Labelled photos from "final_dataset", an image-classification folder in SliMac16/projekt_inz. The possible labels are: anomaly, clean.

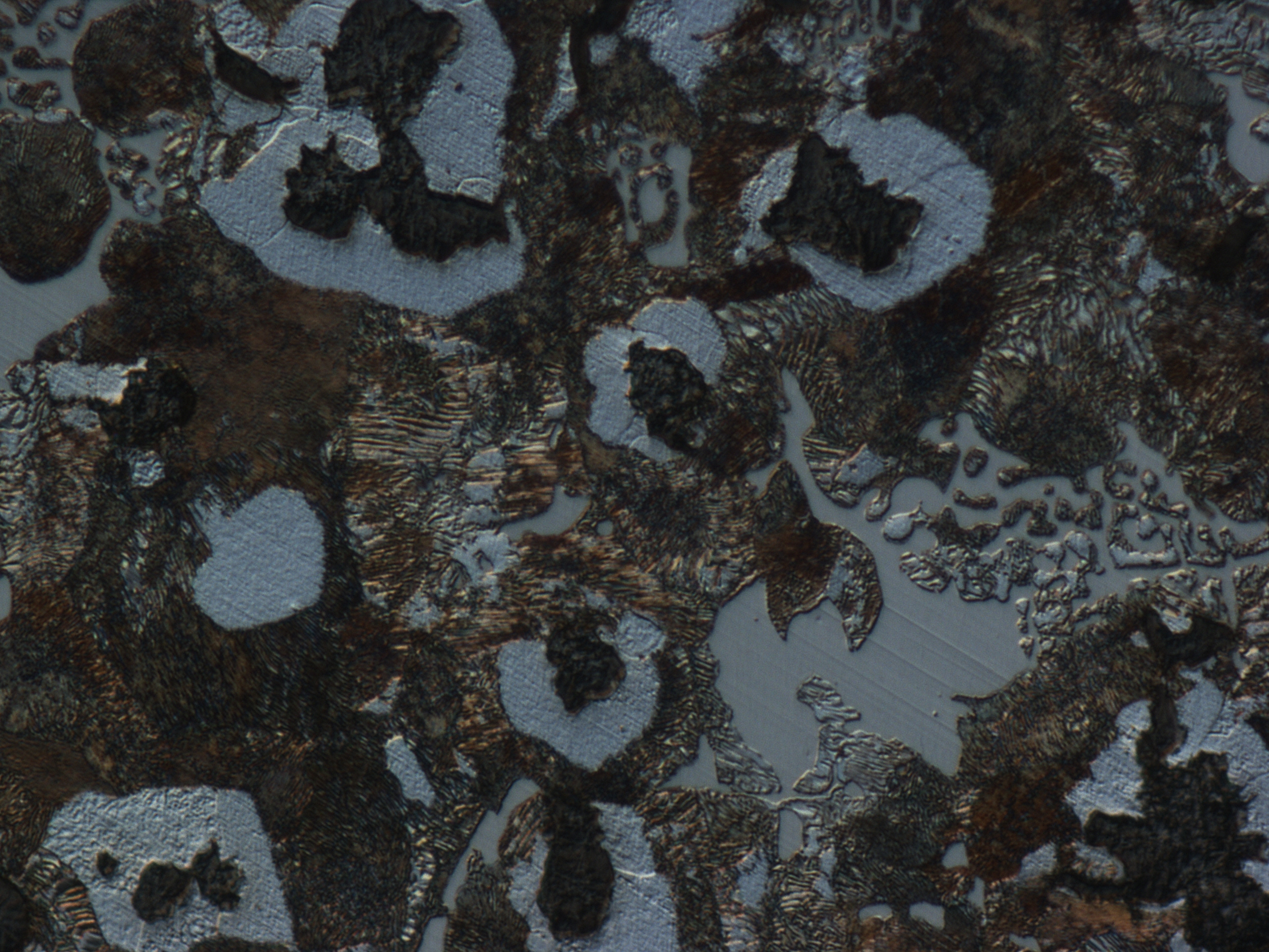
Label: clean

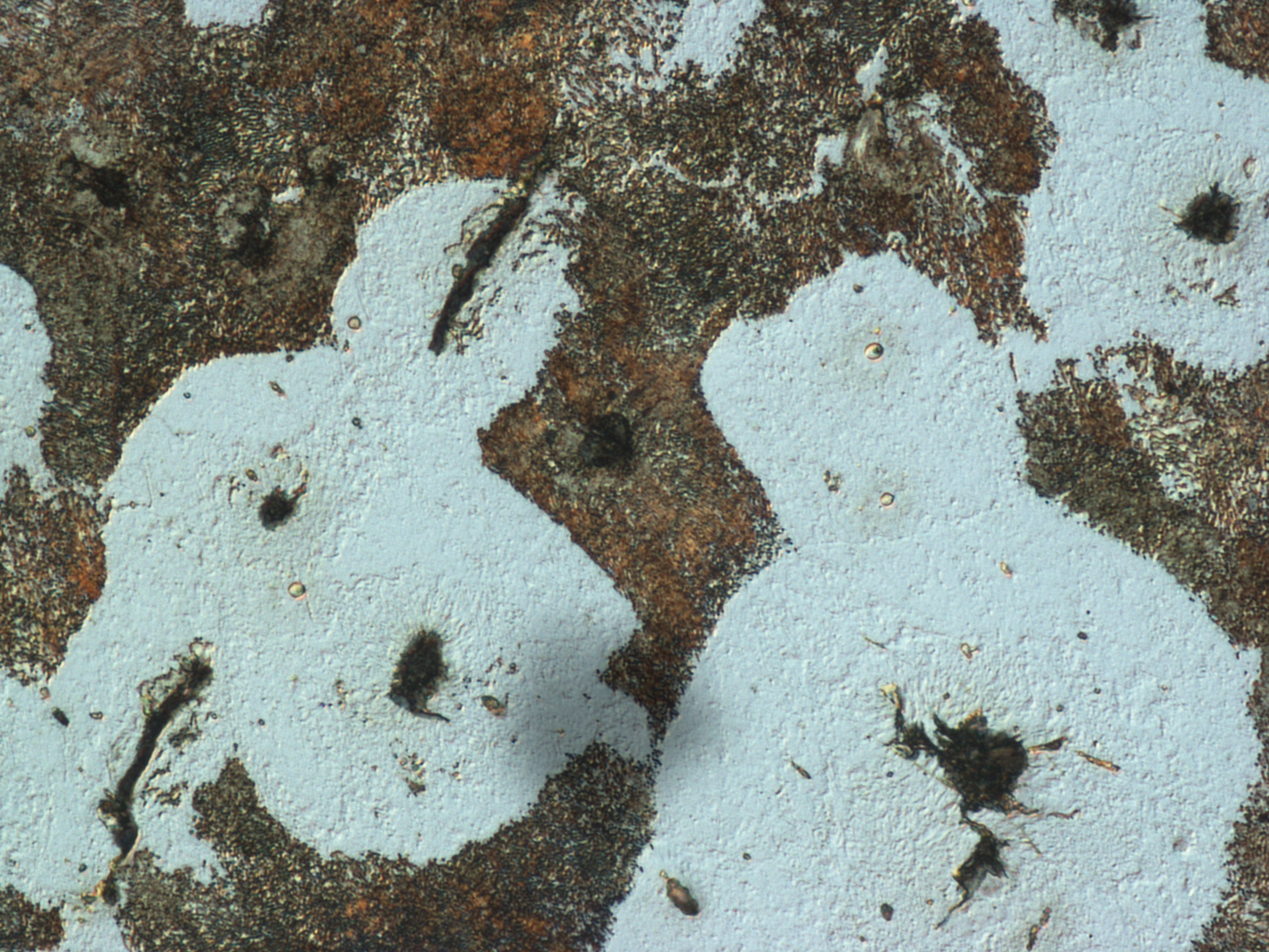
Label: anomaly

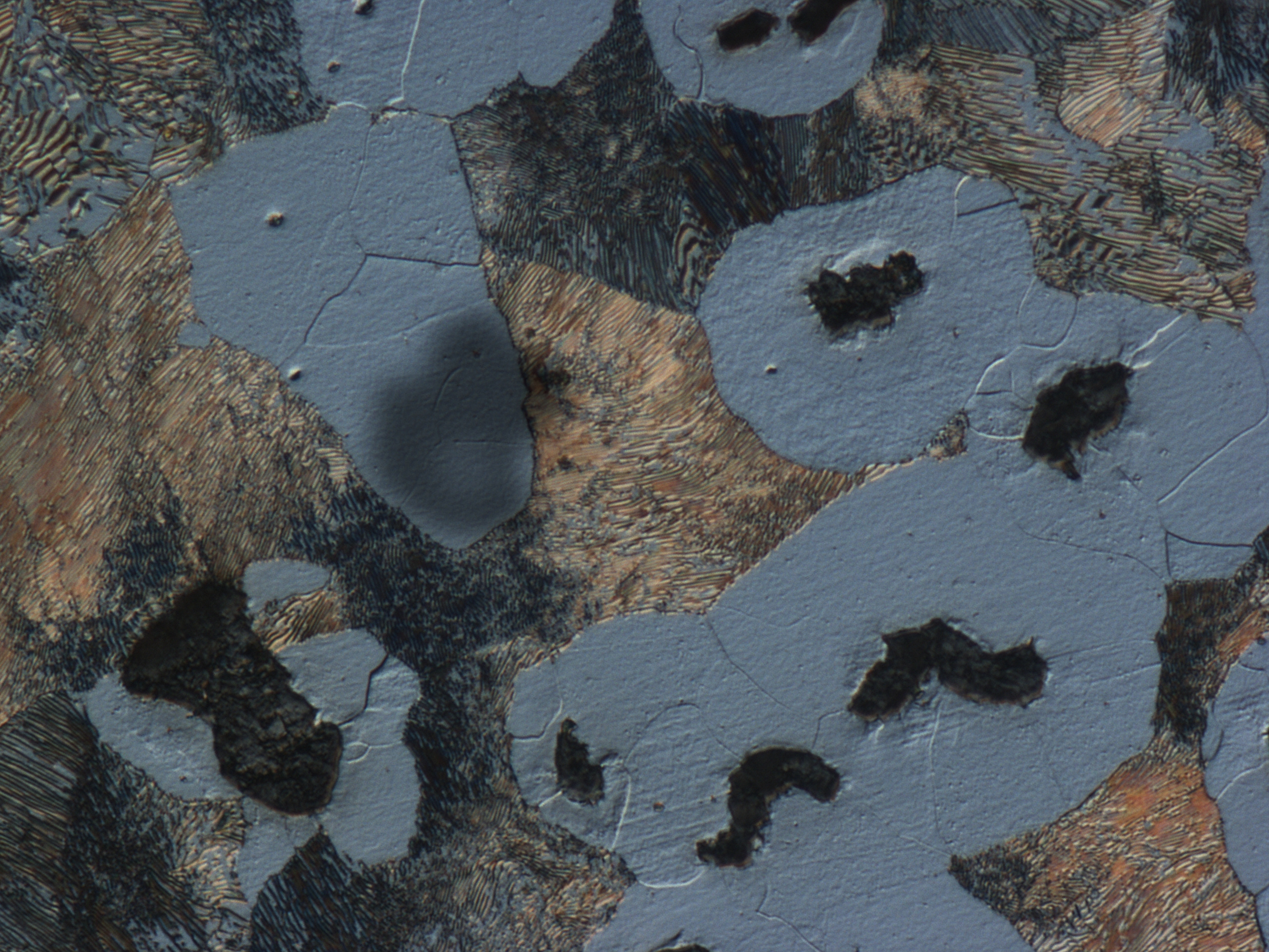
Label: anomaly

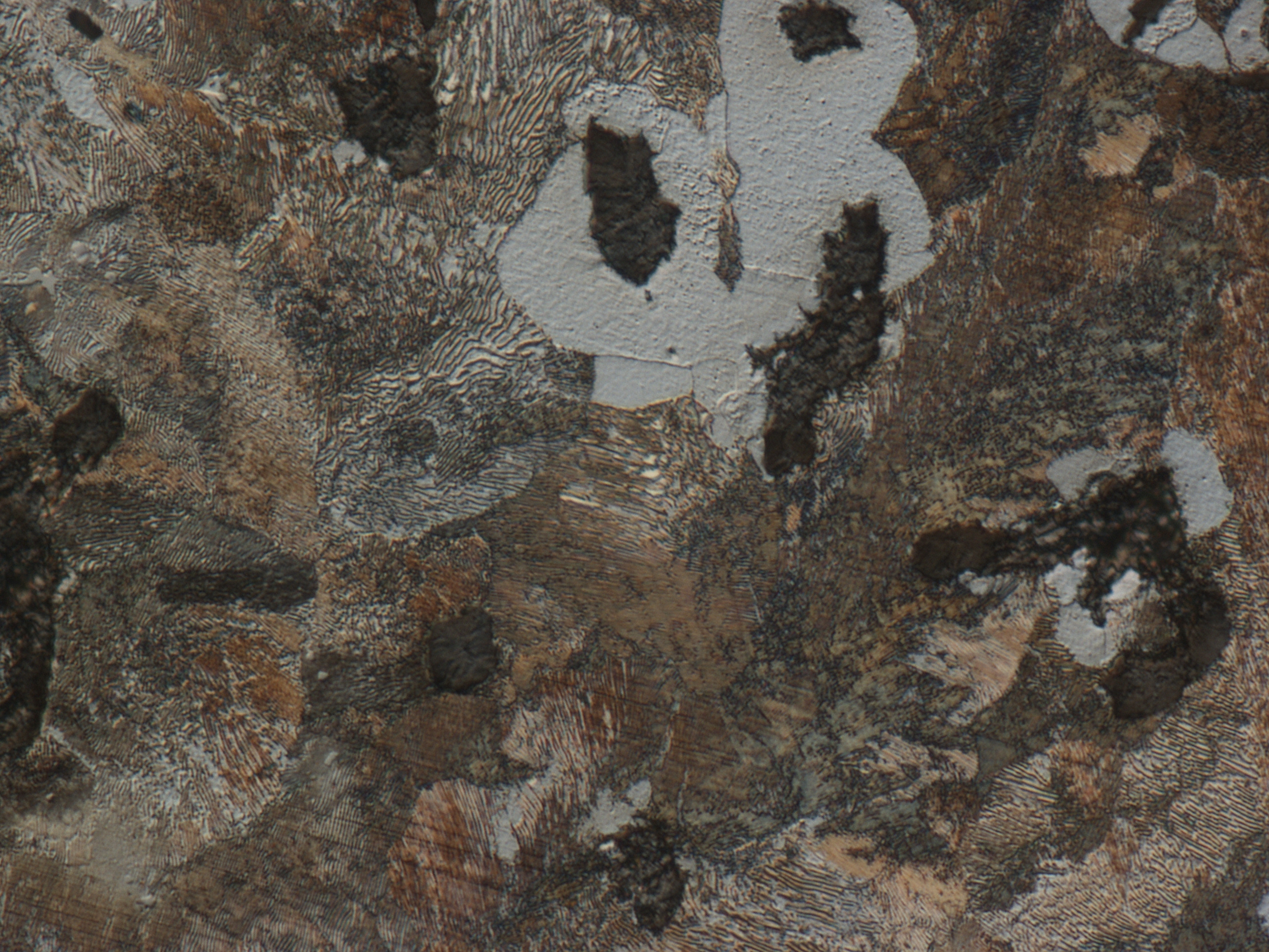
Label: clean

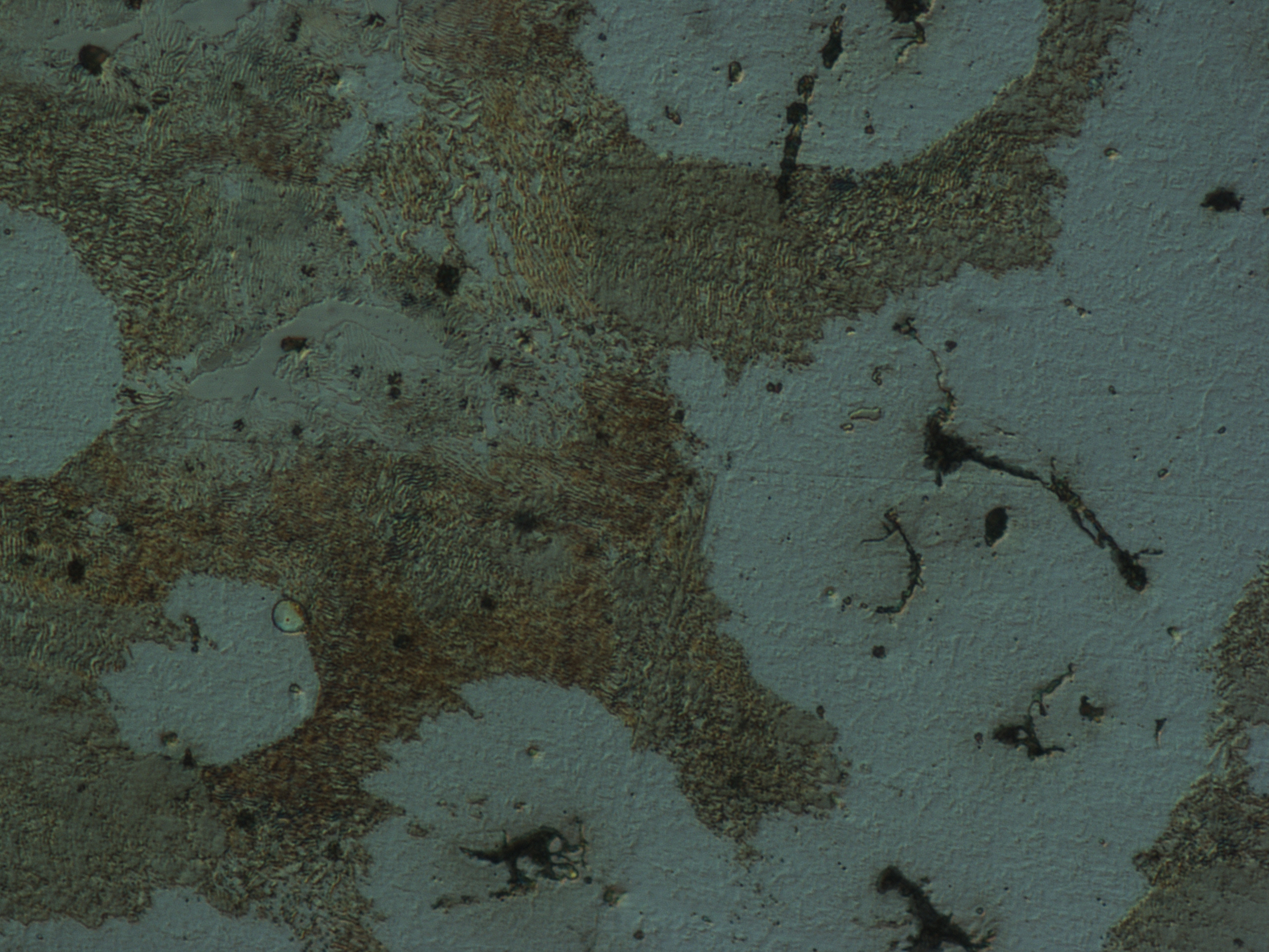
Label: clean

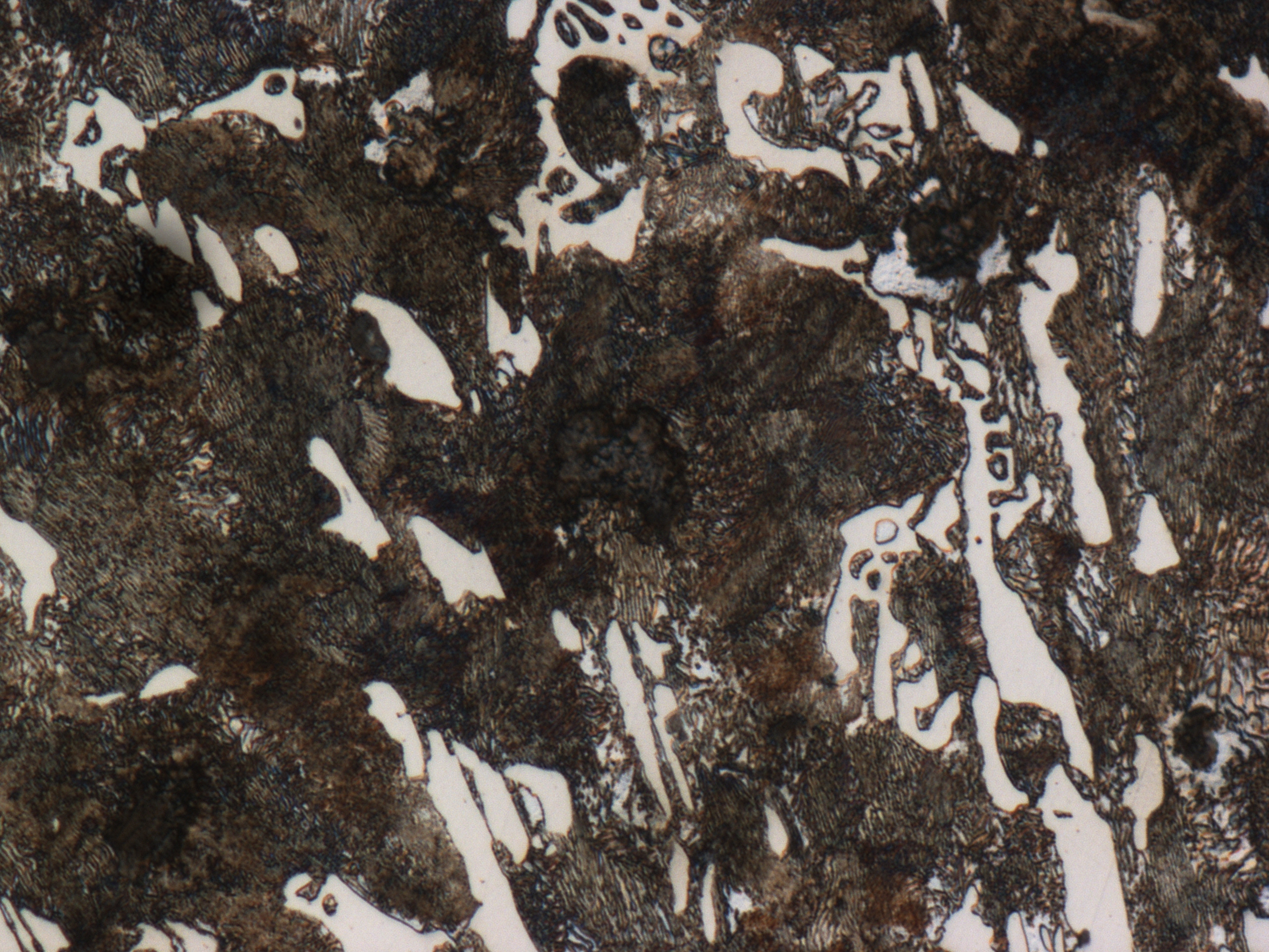
Label: anomaly
